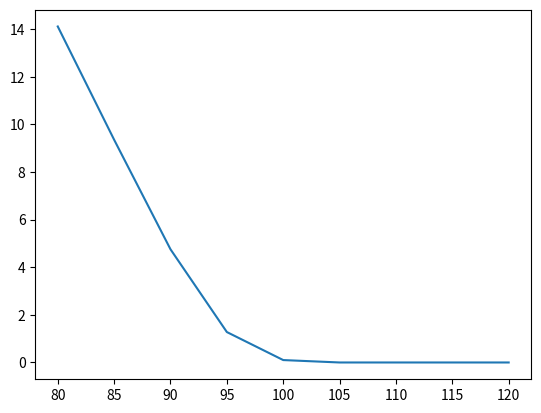

This figure's Python source:
import numpy as np
import matplotlib.pyplot as plt

def black_scholes(n): #n é o número de valores S gerados
    W = np.random.normal(size = n)
    S = 100*np.exp(-0.055 + W*0.04)
    K = np.linspace(80, 120, 9)
    C = np.zeros(shape = 9)
    for k in range(9):
        C[k] = np.mean(np.exp(-0.05) * np.maximum(S - K[k], 0.0))
    
    plt.plot(K, C)
    plt.show()

print (black_scholes(100))

